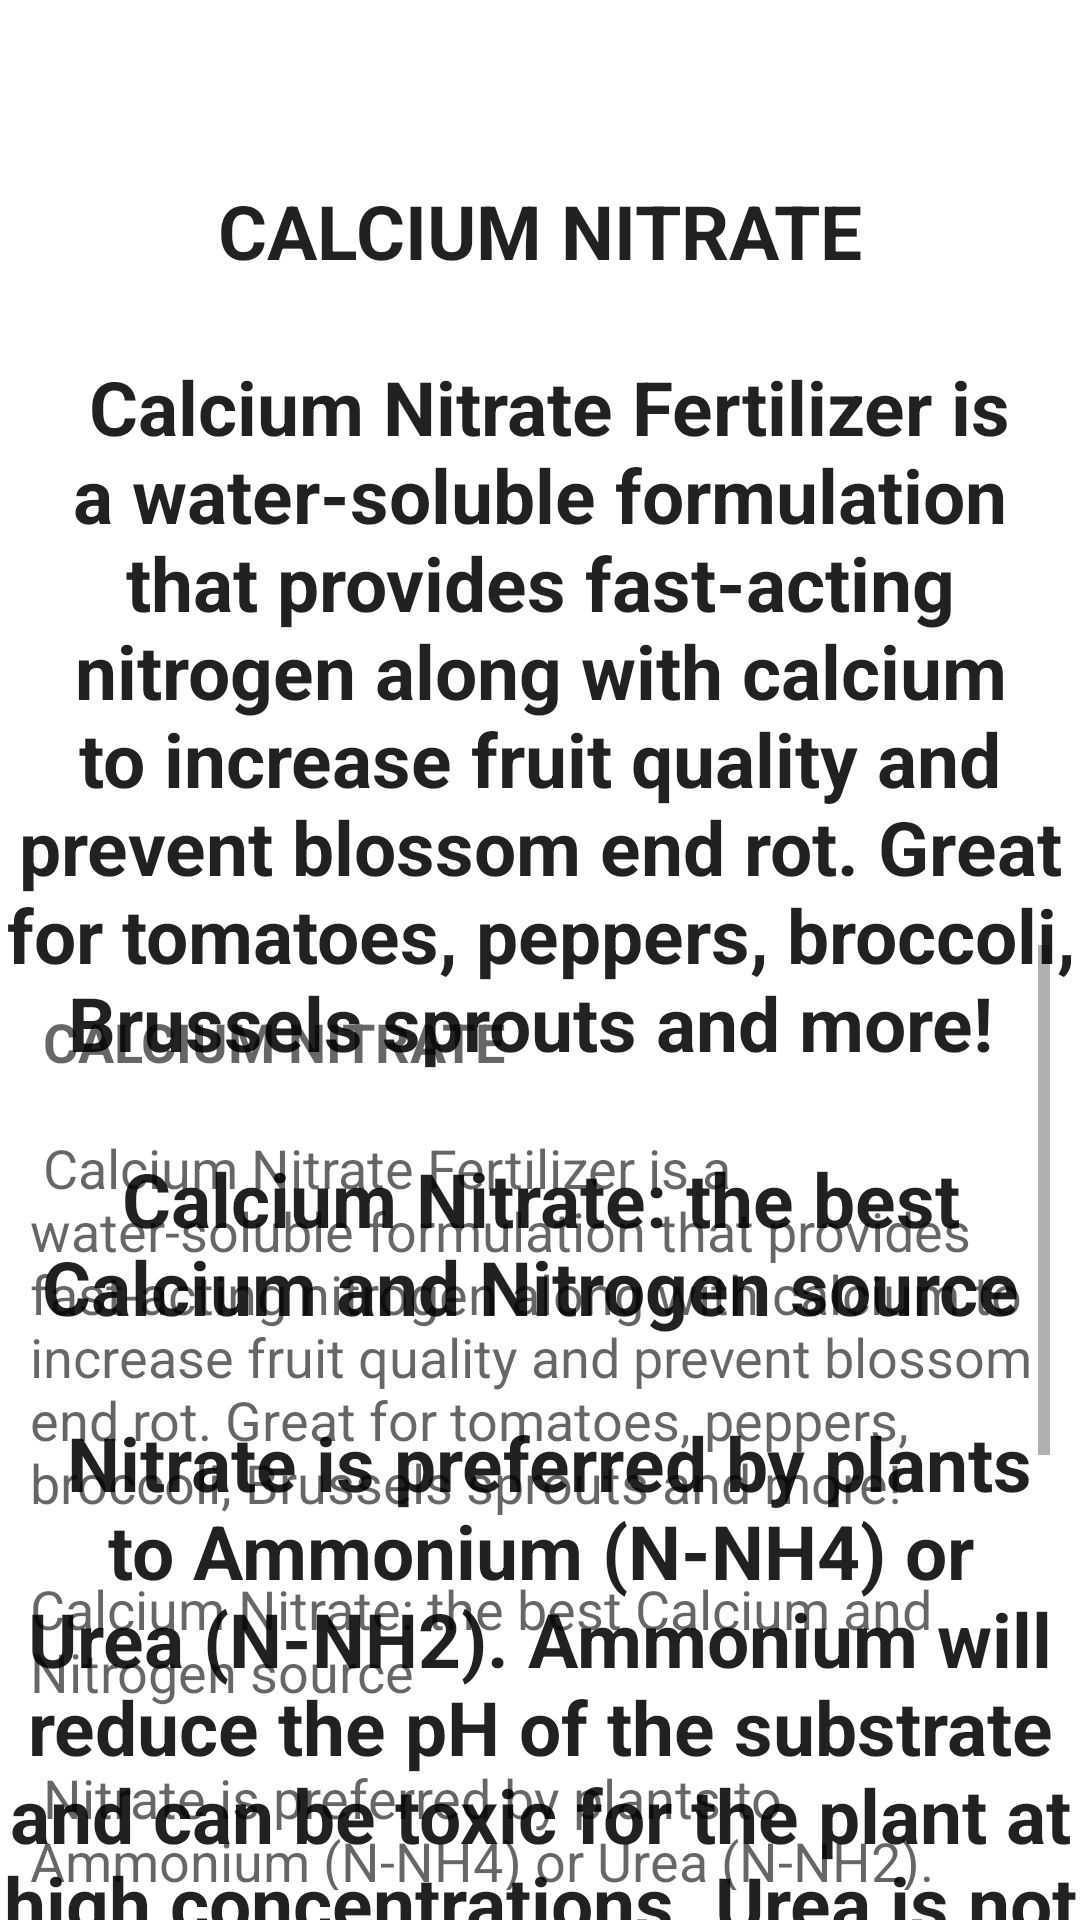

This screen was rendered from an Android layout file. Write that file and the resources it references.
<!-- AndroidManifest.xml: application theme Theme.KrushiSarthi -->
<!-- res/layout/activity_calcium.xml -->
<?xml version="1.0" encoding="utf-8"?>
<RelativeLayout xmlns:android="http://schemas.android.com/apk/res/android"
    xmlns:app="http://schemas.android.com/apk/res-auto"
    xmlns:tools="http://schemas.android.com/tools"
    android:layout_width="match_parent"
    android:layout_height="match_parent"
    tools:context=".activity_calcium">

    <ImageView
        android:id="@+id/calcium"
        android:layout_width="300dp"
        android:layout_height="300dp"
        android:layout_alignParentTop="true"
        android:layout_centerHorizontal="true"
        android:contentDescription="TODO"
        app:srcCompat="@drawable/calcium" />

    <TextView
        android:id="@+id/textView1"
        android:layout_width="match_parent"
        android:layout_height="wrap_content"
        android:textAppearance="?android:attr/textAppearanceLarge"
        android:text="@string/calcium"
        android:textColor="@color/backgroundcolor"
        android:textStyle="bold"
        android:textSize="25sp"
        android:gravity="center"
        android:layout_marginTop="60dp"/>

    <ScrollView
        android:layout_width="wrap_content"
        android:layout_height="wrap_content"
        android:layout_marginTop="5dp"
        android:padding="10dp"
        android:layout_below="@id/calcium">

        <LinearLayout
            android:layout_width="wrap_content"
            android:layout_height="wrap_content">


            <TextView
                android:id="@+id/textView2"
                android:layout_width="wrap_content"
                android:layout_height="wrap_content"
                android:layout_marginTop="20dp"
                android:text="@string/calcium"
                android:textAppearance="?android:attr/textAppearanceMedium" />
        </LinearLayout>
    </ScrollView>


</RelativeLayout>
<!-- resources referenced by this layout -->
<resources>
  <string name="calcium">
          <b> CALCIUM NITRATE</b>
          \n\n Calcium Nitrate Fertilizer is a water-soluble formulation that provides fast-acting nitrogen along with calcium to increase fruit quality and prevent blossom end rot. Great for tomatoes, peppers, broccoli, Brussels sprouts and more!
          \n \nCalcium Nitrate: the best Calcium and Nitrogen source
      \n\n Nitrate is preferred by plants to Ammonium (N-NH4) or Urea (N-NH2). Ammonium will reduce the pH of the substrate and can be toxic for the plant at high concentrations. Urea is not readily available for the plant.
      \n\n\n <b> Uses </b>
      \n\n Calcium nitrate fertilizer can be used to prevent a calcium deficiency or replenish a plants calcium levels. The boost in calcium it provides helps improve leaf strength, fruit, and roots. A calcium deficiency in plants is fairly easy to spot
  
      </string>
  <style name="Theme.KrushiSarthi" parent="Theme.MaterialComponents.DayNight.NoActionBar">
          
          <item name="colorPrimary">@color/purple_500</item>
          <item name="colorPrimaryVariant">@color/purple_700</item>
          <item name="colorOnPrimary">@color/white</item>
          
          <item name="colorSecondary">@color/teal_200</item>
          <item name="colorSecondaryVariant">@color/teal_700</item>
          <item name="colorOnSecondary">@color/black</item>
          
          <item name="android:statusBarColor" tools:targetApi="21">?attr/colorPrimaryVariant</item>
          
      </style>
  <!-- not gathered from this repository: default colours our renderer supplied (Android Studio template values) -->
  <color name="purple_500">#FF6200EE</color>
  <color name="purple_700">#FF3700B3</color>
  <color name="teal_200">#FF03DAC5</color>
  <color name="teal_700">#FF018786</color>
  <color name="black">#FF000000</color>
  <color name="white">#FFFFFFFF</color>
</resources>
